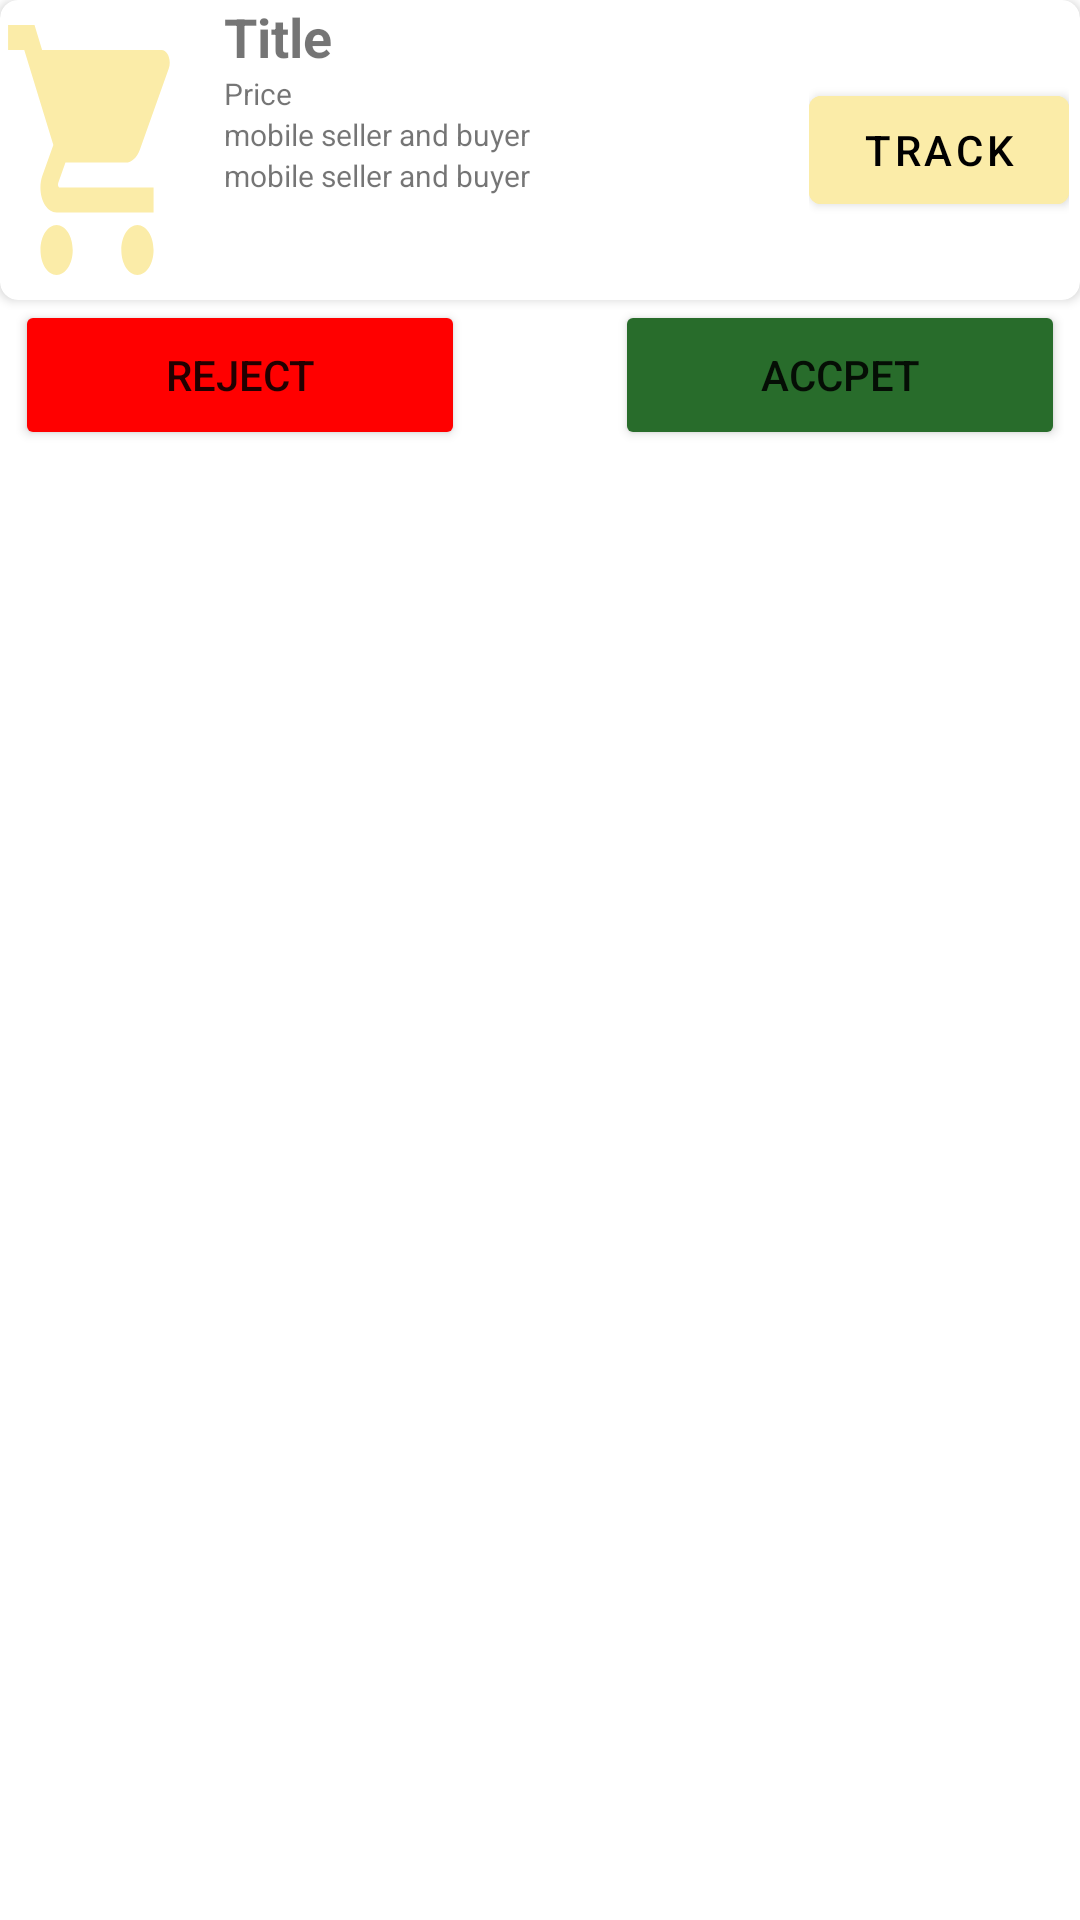

Here is an Android app screen rendered from its layout file. Give the layout XML and the strings, colors and styles it references.
<!-- AndroidManifest.xml: application theme Theme.SalonManagementApp -->
<!-- res/layout/itemorderlist.xml -->
<?xml version="1.0" encoding="utf-8"?>
<androidx.appcompat.widget.LinearLayoutCompat xmlns:android="http://schemas.android.com/apk/res/android"
    android:layout_width="match_parent"
    android:layout_height="wrap_content"
    xmlns:app="http://schemas.android.com/apk/res-auto"
    android:weightSum="10"
    android:background="@color/white"
    android:layout_margin="5dp"
    android:orientation="vertical">
    <androidx.cardview.widget.CardView
        android:layout_width="match_parent"
        android:layout_height="wrap_content"
        android:elevation="2dp"
        app:cardCornerRadius="6dp">
        <LinearLayout
            android:layout_width="match_parent"
            android:layout_height="100dp"
            android:orientation="horizontal"
            android:weightSum="10">
            <LinearLayout
                android:layout_width="0dp"
                android:layout_height="match_parent"
                android:layout_weight="1.8">
                <ImageView
                    android:id="@+id/idservice"
                    android:layout_width="match_parent"
                    android:layout_height="match_parent"
                    android:scaleType="fitXY"
                    android:src="@drawable/icon_service"/>
            </LinearLayout>
            <LinearLayout
                android:layout_width="0dp"
                android:layout_height="match_parent"
                android:layout_weight="5.7"
                android:orientation="vertical">
                <TextView
                    android:id="@+id/idtitle"
                    android:layout_width="match_parent"
                    android:layout_height="wrap_content"
                    android:text="Title"
                    android:layout_marginStart="10dp"
                    android:textSize="18sp"
                    android:textStyle="bold"/>
                <TextView
                    android:id="@+id/idprice"
                    android:layout_width="match_parent"
                    android:layout_height="wrap_content"
                    android:text="Price"
                    android:layout_marginStart="10dp"
                    android:textSize="10sp" />
                <TextView
                    android:id="@+id/idmobile"
                    android:layout_width="match_parent"
                    android:layout_height="wrap_content"
                    android:text="mobile seller and buyer"
                    android:layout_marginStart="10dp"
                    android:textSize="10sp" />
                <TextView
                    android:id="@+id/idstatus"
                    android:layout_width="match_parent"
                    android:layout_height="wrap_content"
                    android:text="mobile seller and buyer"
                    android:layout_marginStart="10dp"
                    android:textSize="10sp" />
                <TextView
                    android:id="@+id/idtimeing"
                    android:layout_width="match_parent"
                    android:layout_height="wrap_content"
                    android:text="mobile seller and buyer"
                    android:layout_marginStart="10dp"
                    android:textColor="@color/white"
                    android:textSize="10sp" />


            </LinearLayout>
            <LinearLayout
                android:layout_width="0dp"
                android:gravity="center"
                android:layout_height="match_parent"
                android:layout_weight="2.4">
                <com.google.android.material.button.MaterialButton
                    android:id="@+id/idtrck"
                    android:layout_width="match_parent"
                    android:layout_height="wrap_content"
                    android:backgroundTint="@color/golden"
                    android:text="Track"
                    android:textColor="@color/black"/>
            </LinearLayout>
        </LinearLayout>
    </androidx.cardview.widget.CardView>
    <RelativeLayout
        android:id="@+id/idbottomLayout"
        android:layout_width="match_parent"
        android:layout_height="50dp">
        <Button
            android:id="@+id/idbtnReject"
            android:layout_width="150dp"
            android:layout_height="50dp"
            android:text="Reject"
            android:layout_marginStart="5dp"
            android:layout_alignParentLeft="true"
            android:backgroundTint="@color/purple_500"/>
        <Button
            android:id="@+id/idbtnAccept"
            android:layout_width="150dp"
            android:layout_height="50dp"
            android:text="Accpet"
            android:layout_marginEnd="5dp"
            android:layout_alignParentRight="true"
            android:backgroundTint="@color/green"/>
    </RelativeLayout>

</androidx.appcompat.widget.LinearLayoutCompat>
<!-- resources referenced by this layout -->
<resources>
  <color name="black">#FF000000</color>
  <color name="golden">#FBECA8</color>
  <color name="green">#286C2B</color>
  <color name="purple_500">#FF0000</color>
  <color name="white">#FFFFFFFF</color>
  <!-- drawable icon_service (drawable) -->
  <vector android:height="24dp" android:tint="@color/golden"
      android:viewportHeight="24" android:viewportWidth="24"
      android:width="24dp" xmlns:android="http://schemas.android.com/apk/res/android">
      <path android:fillColor="@color/white" android:pathData="M7,18c-1.1,0 -1.99,0.9 -1.99,2S5.9,22 7,22s2,-0.9 2,-2 -0.9,-2 -2,-2zM1,2v2h2l3.6,7.59 -1.35,2.45c-0.16,0.28 -0.25,0.61 -0.25,0.96 0,1.1 0.9,2 2,2h12v-2L7.42,15c-0.14,0 -0.25,-0.11 -0.25,-0.25l0.03,-0.12 0.9,-1.63h7.45c0.75,0 1.41,-0.41 1.75,-1.03l3.58,-6.49c0.08,-0.14 0.12,-0.31 0.12,-0.48 0,-0.55 -0.45,-1 -1,-1L5.21,4l-0.94,-2L1,2zM17,18c-1.1,0 -1.99,0.9 -1.99,2s0.89,2 1.99,2 2,-0.9 2,-2 -0.9,-2 -2,-2z"/>
  </vector>
  <style name="Theme.SalonManagementApp" parent="Theme.MaterialComponents.DayNight.NoActionBar">
          
          <item name="colorPrimary">@color/purple_500</item>
          <item name="colorPrimaryVariant">@color/purple_700</item>
          <item name="colorOnPrimary">@color/white</item>
          
          <item name="colorSecondary">@color/teal_200</item>
          <item name="colorSecondaryVariant">@color/teal_700</item>
          <item name="colorOnSecondary">@color/black</item>
          
          <item name="android:statusBarColor" tools:targetApi="l">?attr/colorPrimaryVariant</item>
          
      </style>
  <color name="purple_700">#222121</color>
  <color name="teal_200">#FF03DAC5</color>
  <color name="teal_700">#FF018786</color>
</resources>
